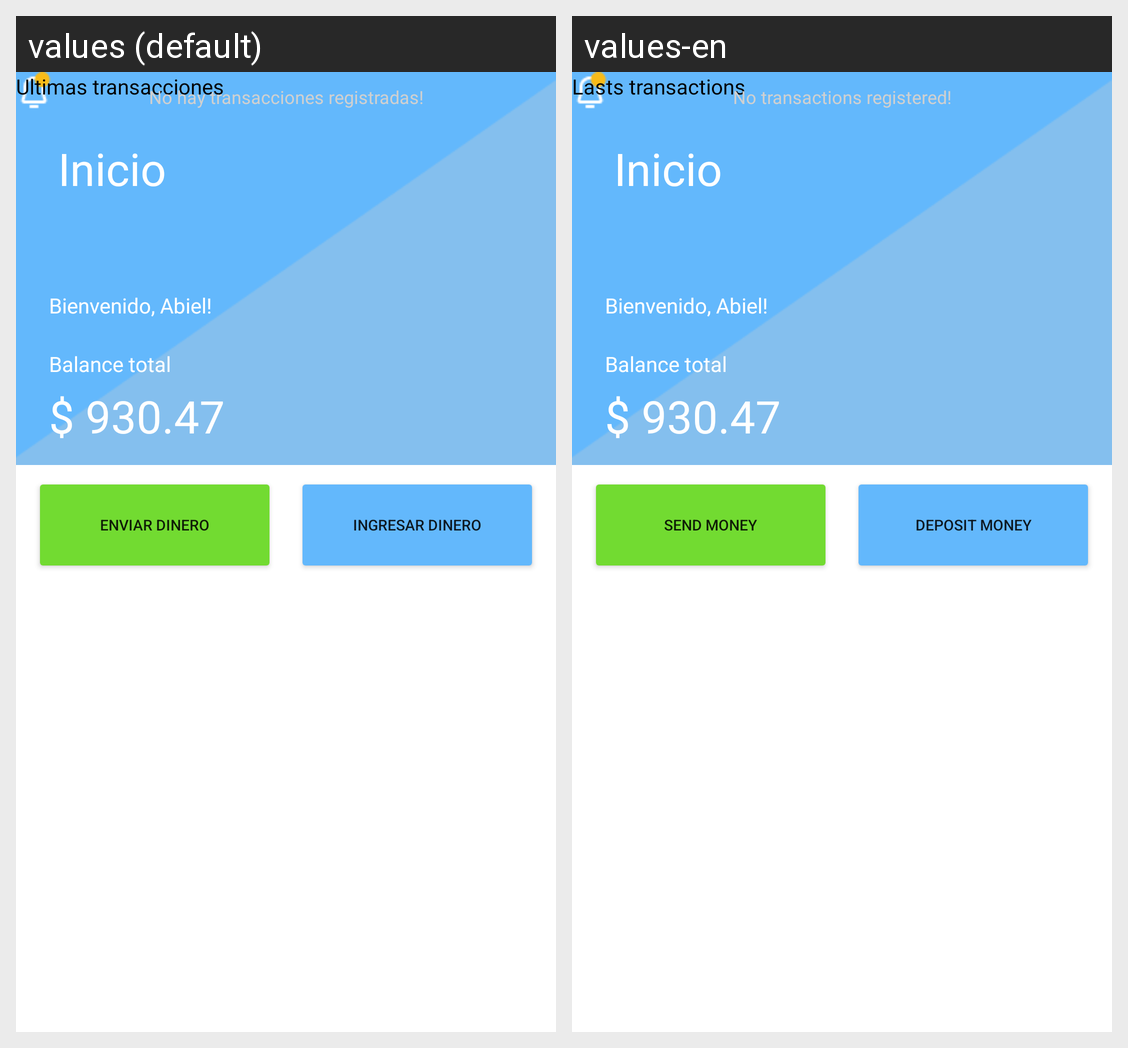

For this localized Android screen grid, give each drawn string resource with its value in every locale shown.
Android screen res/layout/activity_home_page_empty_case.xml rendered under 2 locales, left to right: values (default), values-en. Device: Nexus 5 (rendered at 1080×1920; each locale shown at half size, 540×960, under a caption strip naming it); theme Theme.AlkeWallet.
Strings drawn on this screen, with the default value and each locale's value (text and hints the layout hard-codes, and strings that could not be matched under every locale, appear in the picture but are not listed):

homepage_envio
  values: Enviar Dinero
  values-en: Send Money

homepage_ingreso
  values: Ingresar Dinero
  values-en: Deposit Money

homepage_ultimas_transferencias
  values: Ultimas transacciones
  values-en: Lasts transactions

homepage_no_transferencias
  values: No hay transacciones registradas!
  values-en: No transactions registered!
